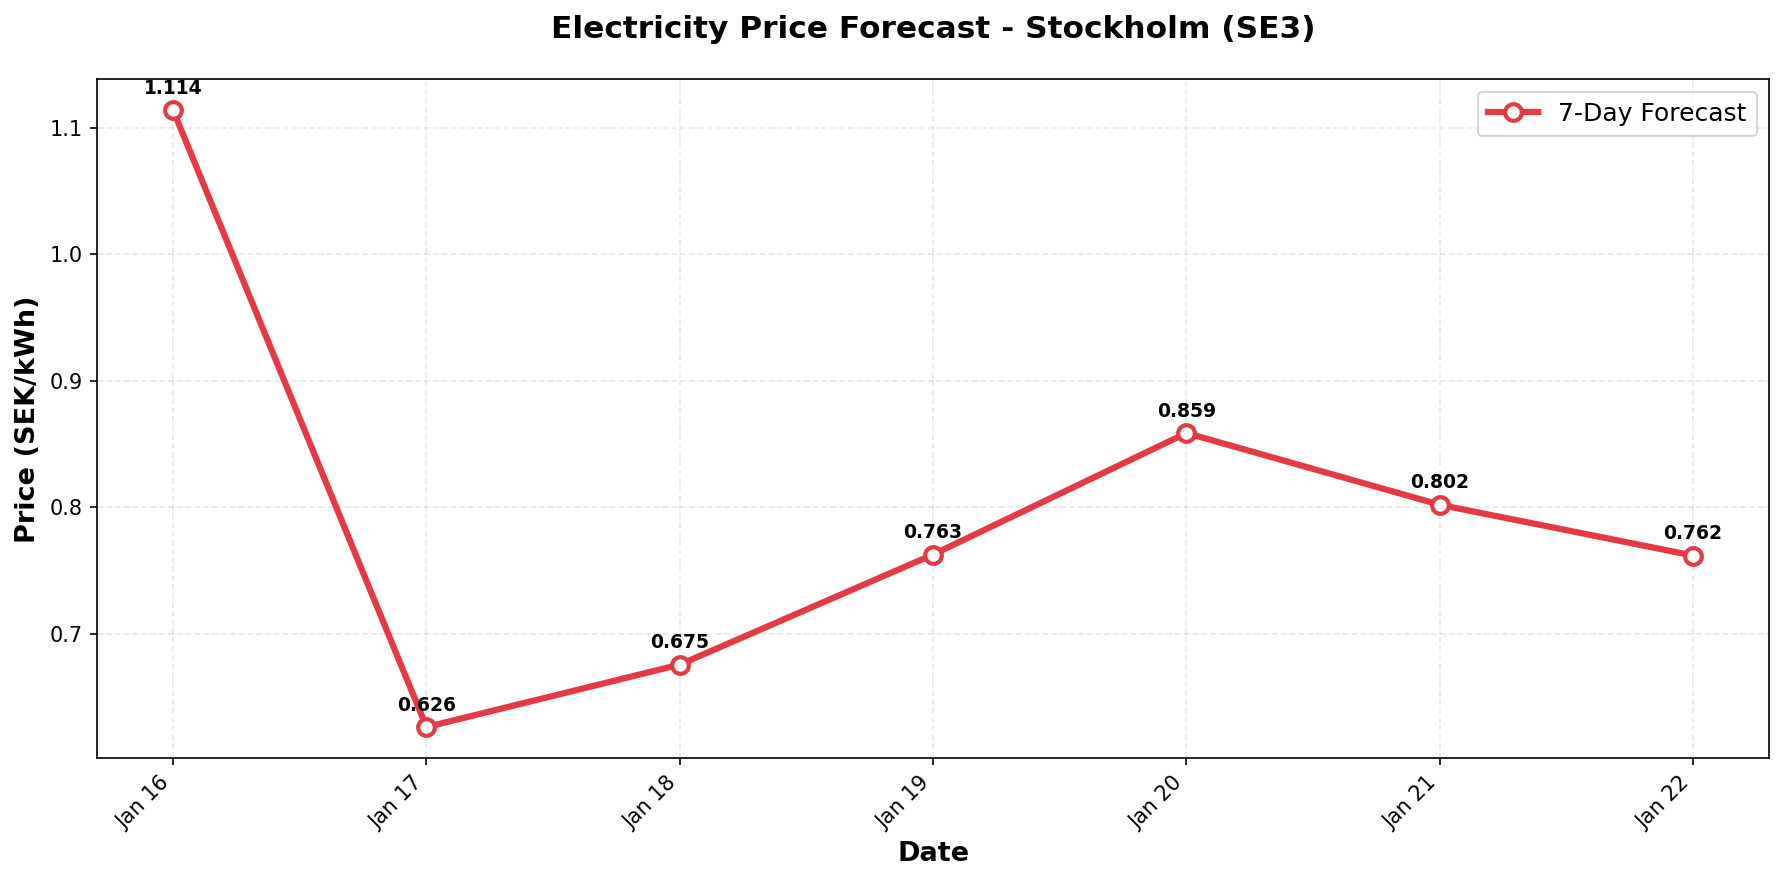

Source data for this figure (header and first rows):
date, predicted_price
2026-01-16, 1.114
2026-01-17, 0.6261
2026-01-18, 0.6755
2026-01-19, 0.7625
2026-01-20, 0.8585
2026-01-21, 0.8018
2026-01-22, 0.7617
